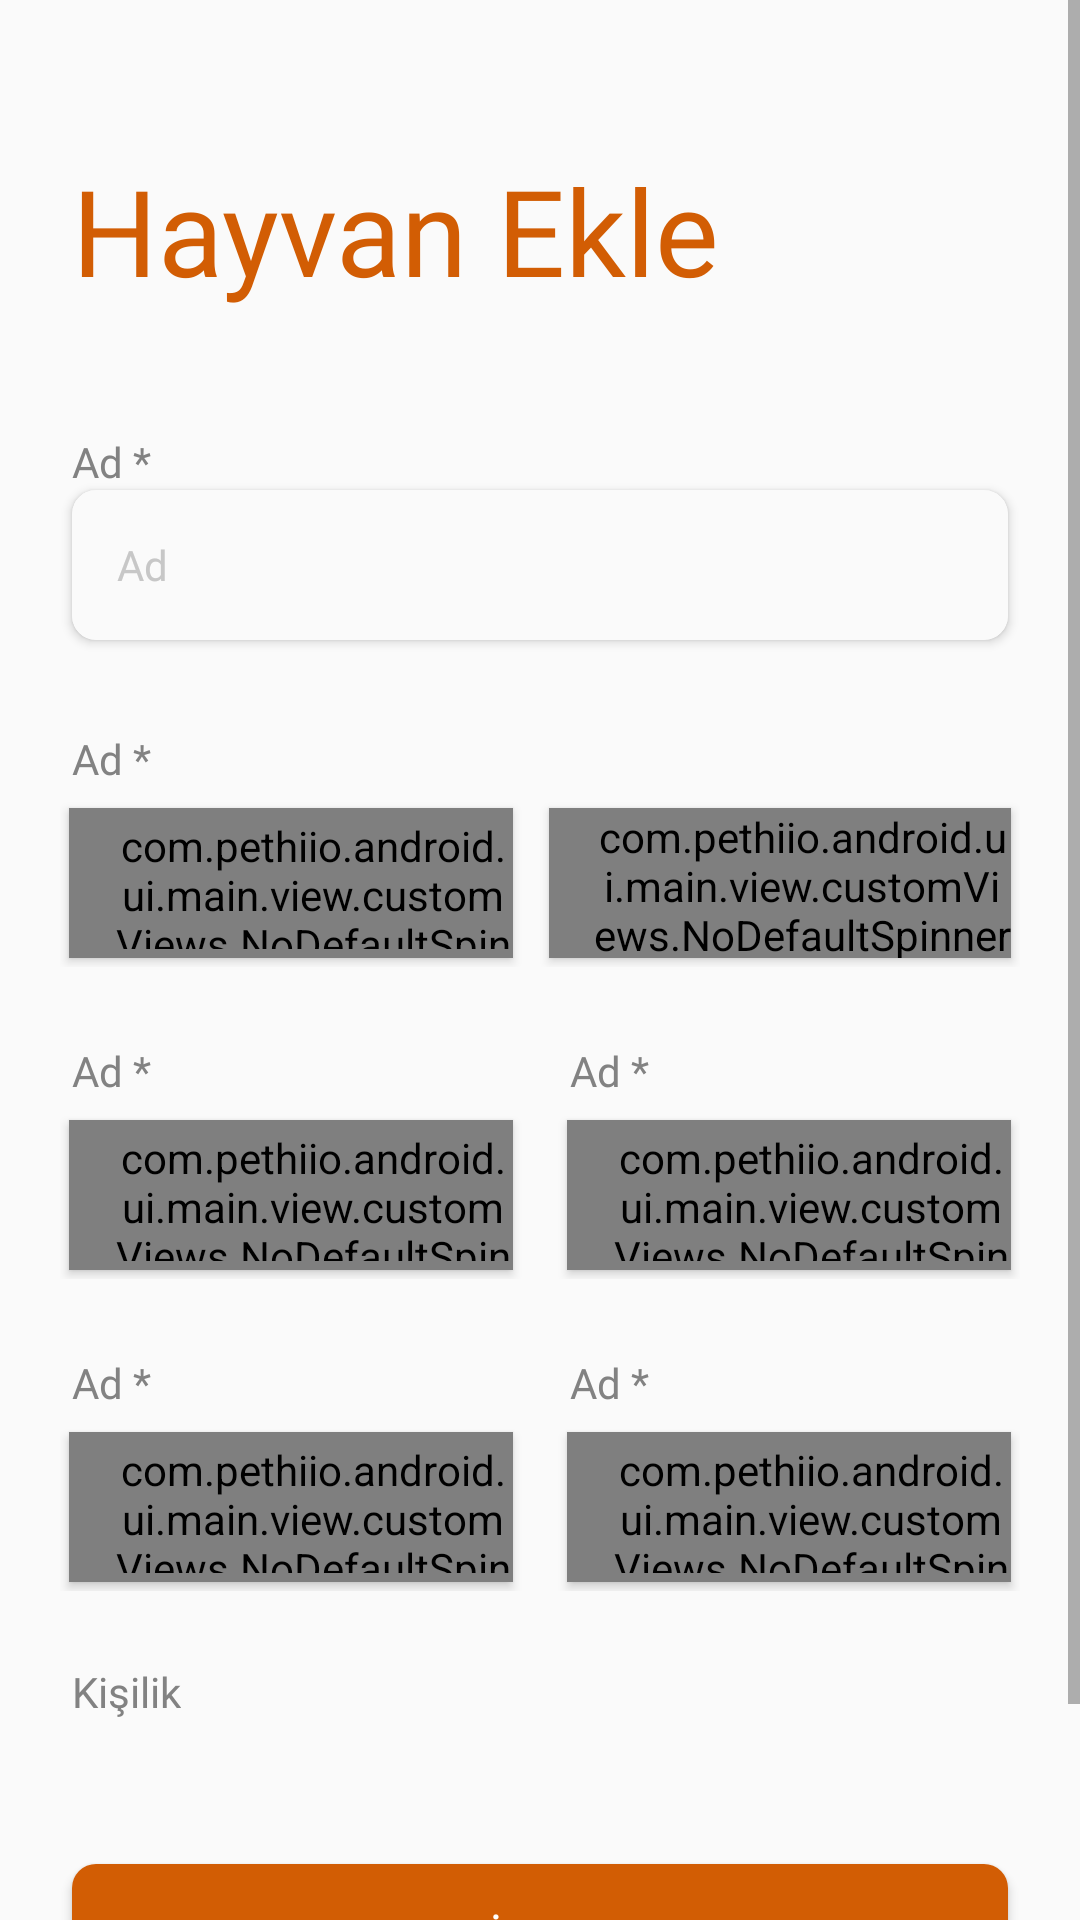

Here is an Android app screen rendered from its layout file. Give the layout XML and the strings, colors and styles it references.
<!-- AndroidManifest.xml: application theme AppTheme -->
<!-- res/layout/fragment_add_animal.xml -->
<?xml version="1.0" encoding="utf-8"?>
<ScrollView xmlns:android="http://schemas.android.com/apk/res/android"
    xmlns:tools="http://schemas.android.com/tools"
    android:layout_width="match_parent"
    android:layout_height="match_parent"
    tools:context=".ui.main.view.fragments.animal.AddAnimalFragment">

    <LinearLayout
        android:id="@+id/main_layout"
        android:layout_width="match_parent"
        android:layout_height="wrap_content"
        android:orientation="vertical">

        <TextView
            android:id="@+id/signup_title"
            android:layout_width="wrap_content"
            android:layout_height="wrap_content"
            android:layout_gravity="center_vertical"
            android:layout_marginLeft="@dimen/default_margin"
            android:layout_marginTop="@dimen/signup_title_top_margin"
            android:layout_marginRight="@dimen/default_margin"
            android:fontFamily="@font/typo_round_bold"
            android:text="Hayvan Ekle"
            android:textColor="@color/orangeButton"
            android:textSize="40dp" />


        <LinearLayout
            android:layout_width="match_parent"
            android:layout_height="wrap_content"
            android:layout_marginLeft="20dp"
            android:layout_marginTop="41dp"
            android:layout_marginRight="20dp"
            android:orientation="vertical">

            <LinearLayout
                android:layout_width="match_parent"
                android:layout_height="wrap_content">

                <include
                    android:id="@+id/nameLy"
                    layout="@layout/common_rounded_input_tv"
                    android:layout_width="match_parent"
                    android:layout_height="wrap_content" />
            </LinearLayout>

            <LinearLayout
                android:layout_width="match_parent"
                android:layout_height="wrap_content"
                android:layout_marginTop="25dp"
                android:orientation="horizontal">

                <include
                    android:id="@+id/yearLy"
                    layout="@layout/common_spinner_layout"
                    android:layout_width="match_parent"
                    android:layout_height="wrap_content"
                    android:layout_marginEnd="6dp"
                    android:layout_weight="1" />


                <com.pethiio.android.ui.main.view.customViews.NoDefaultSpinner
                    android:id="@+id/month_spinner"
                    android:layout_width="match_parent"
                    android:layout_height="50dp"
                    android:layout_gravity="bottom"
                    android:layout_margin="3dp"
                    android:layout_marginStart="6dp"
                    android:layout_weight="1"
                    android:background="@drawable/common_input_btn_bg"
                    android:elevation="2dp"
                    android:fontFamily="@font/poppins_medium"
                    android:gravity="center_vertical"
                    android:paddingStart="15dp"
                    android:spinnerMode="dropdown"
                    android:textColor="@color/hint_text_color" />

            </LinearLayout>

            <LinearLayout
                android:layout_width="match_parent"
                android:layout_height="wrap_content"
                android:layout_marginTop="25dp"
                android:orientation="horizontal">

                <include
                    android:id="@+id/genderLy"
                    layout="@layout/common_spinner_layout"
                    android:layout_width="match_parent"
                    android:layout_height="wrap_content"
                    android:layout_marginEnd="6dp"
                    android:layout_weight="1" />

                <include
                    android:id="@+id/typeLy"
                    layout="@layout/common_spinner_layout"
                    android:layout_width="match_parent"
                    android:layout_height="wrap_content"
                    android:layout_marginStart="6dp"
                    android:layout_weight="1" />

            </LinearLayout>

            <LinearLayout
                android:layout_width="match_parent"
                android:layout_height="wrap_content"
                android:layout_marginTop="25dp"
                android:orientation="horizontal">

                <include
                    android:id="@+id/breedLy"
                    layout="@layout/common_spinner_layout"
                    android:layout_width="match_parent"
                    android:layout_height="wrap_content"
                    android:layout_marginEnd="6dp"
                    android:layout_weight="1" />

                <include
                    android:id="@+id/colorLy"
                    layout="@layout/common_spinner_layout"
                    android:layout_width="match_parent"
                    android:layout_height="wrap_content"
                    android:layout_marginStart="6dp"
                    android:layout_weight="1" />

            </LinearLayout>


            <TextView
                android:id="@+id/character_title_tv"
                android:layout_width="wrap_content"
                android:layout_height="wrap_content"
                android:layout_marginLeft="@dimen/margin_minimum"
                android:layout_marginTop="@dimen/default_margin"
                android:layout_marginRight="@dimen/margin_minimum"
                android:fontFamily="@font/typo_round_bold"
                android:text="Kişilik"
                android:textColor="@color/input_text_color"
                android:textSize="14sp" />

            <androidx.recyclerview.widget.RecyclerView
                android:id="@+id/character_rc"
                android:layout_width="match_parent"
                android:layout_height="wrap_content" />

        </LinearLayout>


        <Button
            android:id="@+id/skip_btn"
            android:layout_width="match_parent"
            android:layout_height="@dimen/common_button_height"
            android:layout_marginLeft="@dimen/default_margin"
            android:layout_marginTop="48dp"
            android:layout_marginRight="@dimen/default_margin"
            android:layout_marginBottom="50dp"
            android:background="@drawable/orange_button_bg"
            android:fontFamily="@font/typo_round_bold"
            android:text="İlerle"
            android:textAllCaps="false"
            android:textColor="@color/white"
            android:textSize="16dp" />

    </LinearLayout>
</ScrollView>
<!-- res/layout/common_rounded_input_tv.xml (included above) -->
<?xml version="1.0" encoding="utf-8"?>
<LinearLayout xmlns:android="http://schemas.android.com/apk/res/android"
    xmlns:app="http://schemas.android.com/apk/res-auto"
    android:layout_width="match_parent"
    android:layout_height="wrap_content"
    xmlns:tools="http://schemas.android.com/tools"
    android:orientation="vertical">


    <TextView
        android:id="@+id/title_tv"
        android:layout_width="match_parent"
        android:layout_height="wrap_content"
        android:layout_marginLeft="@dimen/margin_minimum"
        android:layout_marginRight="@dimen/margin_minimum"
        android:fontFamily="@font/typo_round_bold"
        tools:text="Ad *"
        android:textColor="@color/input_text_color"
        android:textSize="14sp" />


    <androidx.cardview.widget.CardView
        android:layout_width="match_parent"
        android:layout_height="wrap_content"
        android:layout_marginLeft="@dimen/margin_minimum"
        android:layout_marginRight="@dimen/margin_minimum"
        android:layout_marginBottom="5dp"
        app:cardBackgroundColor="@color/whitegrey"
        app:cardCornerRadius="@dimen/commonButtonRadius"
        app:cardElevation="2dp">

        <EditText
            android:singleLine="true"
            android:imeOptions="actionNext"
            android:id="@+id/placeholder_tv"
            android:layout_width="match_parent"
            android:layout_height="50dp"
            android:background="@drawable/common_input_btn_bg"
            android:fontFamily="@font/mark_pro_medium"
            android:gravity="center_vertical"
            tools:hint="Ad"
            android:maxLength="30"
            android:paddingStart="15dp"
            android:textColor="@color/black"
            android:textColorHint="@color/hint_text_color"
            android:textSize="14sp" />
    </androidx.cardview.widget.CardView>
</LinearLayout>
<!-- res/layout/common_spinner_layout.xml (included above) -->
<?xml version="1.0" encoding="utf-8"?>
<LinearLayout xmlns:android="http://schemas.android.com/apk/res/android"
    xmlns:app="http://schemas.android.com/apk/res-auto"
    xmlns:tools="http://schemas.android.com/tools"
    android:layout_width="match_parent"
    android:layout_height="wrap_content"
    android:orientation="vertical">


    <TextView
        android:id="@+id/title_tv"
        android:layout_width="match_parent"
        android:layout_height="wrap_content"
        android:layout_marginLeft="@dimen/margin_minimum"
        android:layout_marginRight="@dimen/margin_minimum"
        android:layout_marginBottom="4dp"
        android:fontFamily="@font/typo_round_bold"
        android:textColor="@color/input_text_color"
        android:textSize="14sp"
        tools:text="Ad *" />


    <com.pethiio.android.ui.main.view.customViews.NoDefaultSpinner
        android:id="@+id/spinner"
        android:layout_width="match_parent"
        android:layout_height="@dimen/default_spinner_height"
        android:layout_margin="3dp"
        android:layout_weight="1"
        android:background="@drawable/bg_spinner"
        android:elevation="2dp"
        android:fontFamily="@font/typo_round_regular"
        android:gravity="center_vertical"
        android:paddingStart="15dp"
        android:spinnerMode="dropdown"
        android:textColor="@color/hint_text_color" />


</LinearLayout>
<!-- resources referenced by this layout -->
<resources>
  <color name="black">#000000</color>
  <color name="hint_text_color">#C7C7C7</color>
  <color name="input_text_color">#828282</color>
  <color name="orangeButton">#d25d04</color>
  <color name="white">#ffffff</color>
  <color name="whitegrey">#FAFAFA</color>
  <dimen name="commonButtonRadius">8dp</dimen>
  <dimen name="common_button_height">50dp</dimen>
  <dimen name="default_margin">24dp</dimen>
  <dimen name="default_spinner_height">50dp</dimen>
  <dimen name="margin_minimum">4dp</dimen>
  <dimen name="signup_title_top_margin">50dp</dimen>
  <!-- drawable bg_spinner (drawable) -->
  <?xml version="1.0" encoding="utf-8"?>
  <selector xmlns:android="http://schemas.android.com/apk/res/android">
  
  
      <item>
  
  
          <layer-list>
  
              <item>
                  <shape>
                      <gradient android:angle="90" android:endColor="@color/whitegrey" android:startColor="@color/whitegrey" android:type="linear" />
  
                      <stroke android:width="0.33dp" android:color="#ffffff" />
  
                      <corners android:radius="@dimen/commonButtonRadius" />
  
                      <padding android:bottom="3dp" android:left="3dp" android:right="3dp" android:top="3dp" />
                  </shape>
              </item>
  
              <item android:right="5dp">
  
                  <bitmap  android:gravity="center_vertical|right" android:src="@drawable/caretdown" />
  
              </item>
  
          </layer-list>
  
      </item>
  
  </selector>
  <!-- drawable common_input_btn_bg (drawable) -->
  <shape xmlns:android="http://schemas.android.com/apk/res/android"
      android:shape="rectangle">
  
      <solid android:color="@color/whitegrey"/>
      <corners android:radius="@dimen/commonButtonRadius" />
  
  </shape>
  <!-- drawable orange_button_bg (drawable) -->
  <shape xmlns:android="http://schemas.android.com/apk/res/android"
      android:shape="rectangle">
  
      <solid android:color="@color/orangeButton"/>
      <corners android:radius="@dimen/commonButtonRadius" />
  
  </shape>
  <style name="AppTheme" parent="Theme.AppCompat.Light.NoActionBar">
          
          <item name="colorPrimary">@color/colorPrimary</item>
          <item name="colorPrimaryDark">@color/colorPrimaryDark</item>
          <item name="android:forceDarkAllowed" tools:targetApi="q">false</item>
          <item name="colorAccent">@color/colorAccent</item>
  
      </style>
  <!-- drawable caretdown: png bitmap (drawable-hdpi, 174 bytes) -->
  <color name="colorPrimary">#04d2b9</color>
  <color name="colorPrimaryDark">#d25d04</color>
  <color name="colorAccent">#03DAC5</color>
</resources>
